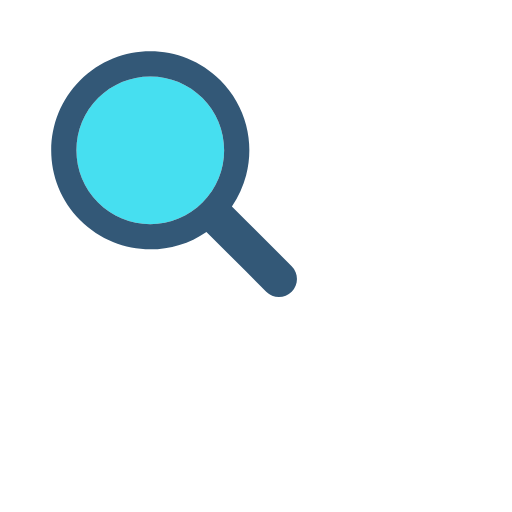
t = 0.00 s
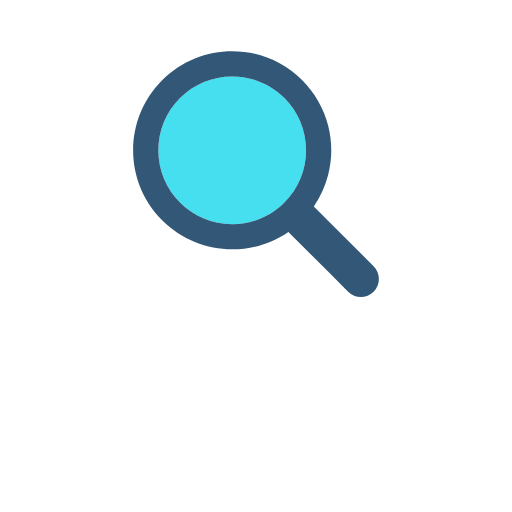
t = 0.17 s
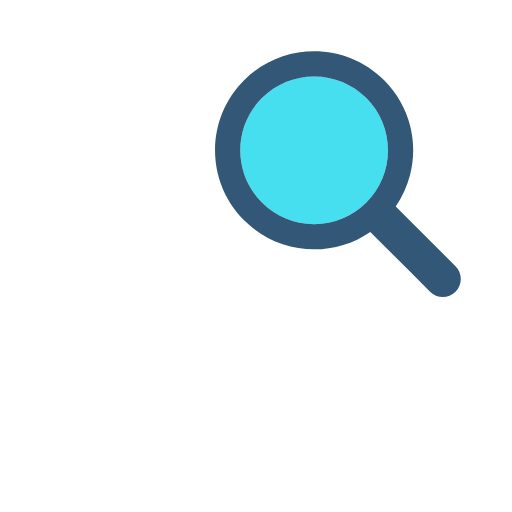
t = 0.33 s
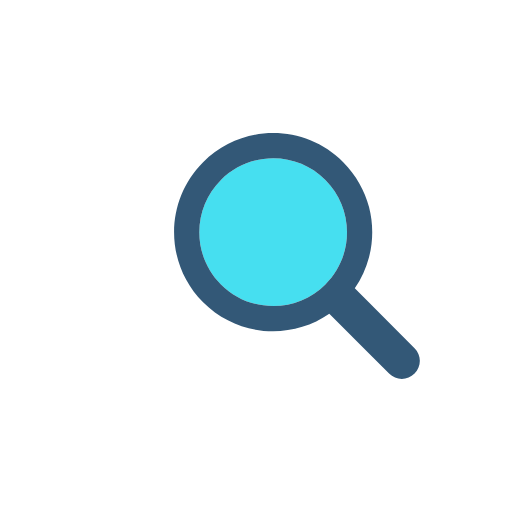
t = 0.50 s
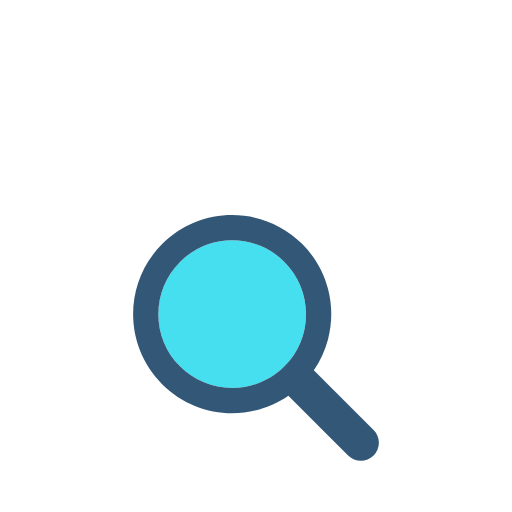
t = 0.66 s
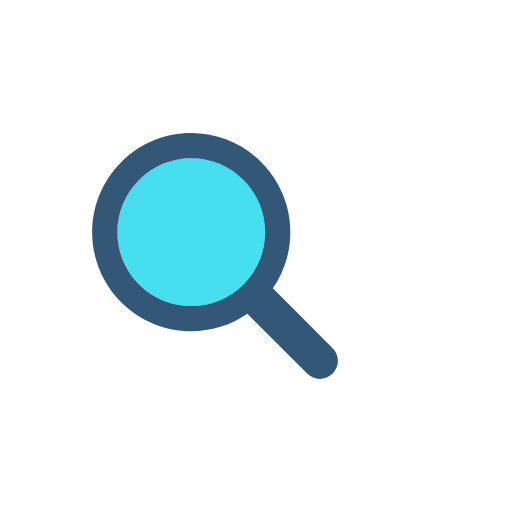
t = 0.83 s

The animated SVG that drew these frames (rendered in a browser with its animation timeline set to each time). Animation: 1 SMIL element (animateTransform=1); one cycle of 1.00 s, repeats indefinitely.

<?xml version="1.0" encoding="utf-8"?>
<svg xmlns="http://www.w3.org/2000/svg" xmlns:xlink="http://www.w3.org/1999/xlink" style="margin: auto; background: none; display: block; shape-rendering: auto; animation-play-state: running; animation-delay: 0s;" width="200px" height="200px" viewBox="0 0 100 100" preserveAspectRatio="xMidYMid">
<g transform="translate(50 50)" style="animation-play-state: running; animation-delay: 0s;">
  <g transform="scale(0.8)" style="animation-play-state: running; animation-delay: 0s;">
    <g transform="translate(-50 -50)" style="animation-play-state: running; animation-delay: 0s;">
      <g style="animation-play-state: running; animation-delay: 0s;" transform="translate(8.84473 -20)">
        <animateTransform attributeName="transform" type="translate" repeatCount="indefinite" dur="1s" values="-20 -20;20 -20;0 20;-20 -20" keyTimes="0;0.33;0.66;1" style="animation-play-state: running; animation-delay: 0s;"></animateTransform>
        <path fill="#46dff0" d="M44.19 26.158c-4.817 0-9.345 1.876-12.751 5.282c-3.406 3.406-5.282 7.934-5.282 12.751 c0 4.817 1.876 9.345 5.282 12.751c3.406 3.406 7.934 5.282 12.751 5.282s9.345-1.876 12.751-5.282 c3.406-3.406 5.282-7.934 5.282-12.751c0-4.817-1.876-9.345-5.282-12.751C53.536 28.033 49.007 26.158 44.19 26.158z" style="animation-play-state: running; animation-delay: 0s;"></path>
        <path fill="#335877" d="M78.712 72.492L67.593 61.373l-3.475-3.475c1.621-2.352 2.779-4.926 3.475-7.596c1.044-4.008 1.044-8.23 0-12.238 c-1.048-4.022-3.146-7.827-6.297-10.979C56.572 22.362 50.381 20 44.19 20C38 20 31.809 22.362 27.085 27.085 c-9.447 9.447-9.447 24.763 0 34.21C31.809 66.019 38 68.381 44.19 68.381c4.798 0 9.593-1.425 13.708-4.262l9.695 9.695 l4.899 4.899C73.351 79.571 74.476 80 75.602 80s2.251-0.429 3.11-1.288C80.429 76.994 80.429 74.209 78.712 72.492z M56.942 56.942 c-3.406 3.406-7.934 5.282-12.751 5.282s-9.345-1.876-12.751-5.282c-3.406-3.406-5.282-7.934-5.282-12.751 c0-4.817 1.876-9.345 5.282-12.751c3.406-3.406 7.934-5.282 12.751-5.282c4.817 0 9.345 1.876 12.751 5.282 c3.406 3.406 5.282 7.934 5.282 12.751C62.223 49.007 60.347 53.536 56.942 56.942z" style="animation-play-state: running; animation-delay: 0s;"></path>
      </g>
    </g>
  </g>
</g>
<!-- [ldio] generated by https://loading.io/ --></svg>
